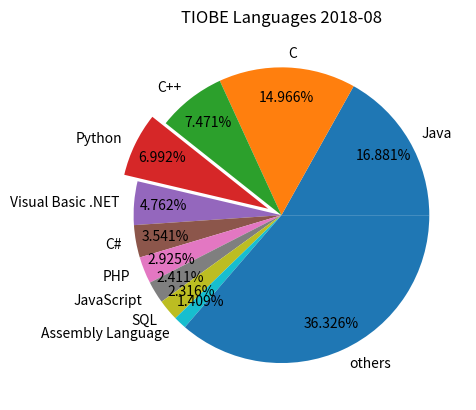

Write Python code to recreate this figure.
''' Py_matplotlib_pie.py
[redacted]
Update: 2022-11-30T16:23:00+08@China-Shanghai+08
Design: Python Library: matplotlib
'''


import matplotlib.pyplot as pyplot
import matplotlib.font_manager as font_manager

class Matplotlib(object):
    _font = font_manager.FontProperties(fname='C:/Windows/Fonts/simkai.ttf')
    pyplot.rcParams['font.monospace'] = ['KaiTI']
    pyplot.rcParams['axes.unicode_minus'] = False
    _figure = 0

    @staticmethod
    def _Pie():
        pyplot.figure(Matplotlib._figure)
        Matplotlib._figure += 1
        data = [0.16881, 0.14966, 0.07471, 0.06992, 0.04762, 0.03541, 0.02925, 0.02411, 0.02316, 0.01409, 0.36326]
        labels = ['Java', 'C', 'C++', 'Python', 'Visual Basic .NET', 'C#', 'PHP', 'JavaScript', 'SQL', 'Assembly Language', 'others']
        explode = [0, 0, 0, 0.1, 0, 0, 0, 0, 0, 0, 0]
        pyplot.pie(x=data, labels=labels, labeldistance=1.1, explode=explode, autopct='%.3f%%', pctdistance=0.8, counterclock=True)
        pyplot.title('TIOBE Languages 2018-08')
        pyplot.savefig(fname='Py_matplotlib_pie_Pie.svg', format='svg')
        pyplot.show()

if __name__ == '__main__':
    matplot = Matplotlib()
    matplot._Pie()
